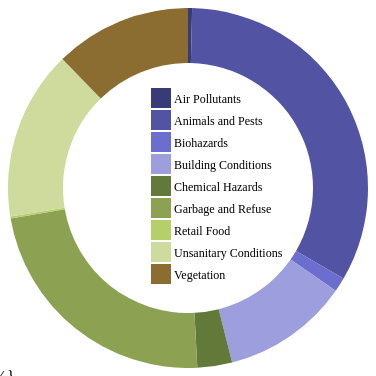
D3 v3 page, settled after 360 driven frames (6 s of simulated time); the page loaded 1 data file(s).


      (function(d3) {
        'use strict';
        debugger;
        var width = 360;
        var height = 360;
        var radius = Math.min(width, height) / 2;
        var donutWidth = 55;
        var legendRectSize = 18;
        var legendSpacing = 4;

        var color = d3.scale.category20b();

        var svg = d3.select('#chart')
          .append('svg')
          .attr('width', width)
          .attr('height', height)
          .append('g')
          .attr('transform', 'translate(' + (width / 2) + 
            ',' + (height / 2) + ')');

        var arc = d3.svg.arc()
          .innerRadius(radius - donutWidth)
          .outerRadius(radius);

        var pie = d3.layout.pie()
          .value(function(d) { return d.count; })
          .sort(null);

        var tooltip = d3.select('#chart')
          .append('div')
          .attr('class', 'tooltip');
        
        tooltip.append('div')
          .attr('class', 'label');

        tooltip.append('div')
          .attr('class', 'count');

        tooltip.append('div')
          .attr('class', 'percent');
        tooltip.append('div')
            .attr('class', 'first-violation')
        tooltip.append('div')
            .attr('class', 'last-violation')

        d3.csv('final.csv', function(error, dataset) {
          dataset.forEach(function(d) {
            d.count = +d.count;
            d.enabled = true;                                        
          });

          var path = svg.selectAll('path')
            .data(pie(dataset))
            .enter()
            .append('path')
            .attr('d', arc)
            .attr('fill', function(d, i) { 
              return color(d.data.label); 
            })                                                        
            .each(function(d) { this._current = d; });                

          path.on('mouseover', function(d) {
            var total = d3.sum(dataset.map(function(d) {
              return (d.enabled) ? d.count : 0;                       
            }));
            var percent = Math.round(1000 * d.data.count / total) / 10;
            tooltip.select('.label').html(d.data.label);
            tooltip.select('.count').html(d.data.count); 
            tooltip.select('.percent').html(percent + '%'); 
            tooltip.select('.first-violation').html(d.data.first_violation)
            tooltip.select('.last-violation').html(d.data.last_violation)
            tooltip.style('display', 'block');
          });
          
          path.on('mouseout', function() {
            tooltip.style('display', 'none');
          });


          var legend = svg.selectAll('.legend')
            .data(color.domain())
            .enter()
            .append('g')
            .attr('class', 'legend')
            .attr('transform', function(d, i) {
              var height = legendRectSize + legendSpacing;
              var offset =  height * color.domain().length / 2;
              var horz = -2 * legendRectSize;
              var vert = i * height - offset;
              return 'translate(' + horz + ',' + vert + ')';
            });

          legend.append('rect')
            .attr('width', legendRectSize)
            .attr('height', legendRectSize)                                   
            .style('fill', color)
            .style('stroke', color)                                  
            .on('click', function(label) {                            
              var rect = d3.select(this);                             
              var enabled = true;                                     
              var totalEnabled = d3.sum(dataset.map(function(d) {     
                return (d.enabled) ? 1 : 0;                           
              }));                                                    
              
              if (rect.attr('class') === 'disabled') {                
                rect.attr('class', '');                               
              } else {                                                
                if (totalEnabled < 2) return;                         
                rect.attr('class', 'disabled');                       
                enabled = false;                                      
              }                                                       

              pie.value(function(d) {                                 
                if (d.label === label) d.enabled = enabled;           
                return (d.enabled) ? d.count : 0;                     
              });                                                     

              path = path.data(pie(dataset));                         

              path.transition()                                       
                .duration(750)                                        
                .attrTween('d', function(d) {                         
                  var interpolate = d3.interpolate(this._current, d); 
                  this._current = interpolate(0);                     
                  return function(t) {                                
                    return arc(interpolate(t));                       
                  };                                                  
                });                                                   
            });                                                       
            
          legend.append('text')
            .attr('x', legendRectSize + legendSpacing)
            .attr('y', legendRectSize - legendSpacing)
            .text(function(d) { return d; });

        });

      })(window.d3);
    

### data: final.csv
label, count, first_violation, last_violation
Air Pollutants, 2, 2012-12-05, 2012-12-19
Animals and Pests, 180, 2012-01-03, 2012-12-28
Biohazards, 7, 2012-04-13, 2012-12-18
Building Conditions, 62, 2012-01-12, 2012-12-26
Chemical Hazards, 17, 2012-02-08, 2012-12-06
Garbage and Refuse, 126, 2012-01-03, 2012-12-21
Retail Food, 1, 2012-12-20, 2012-12-20
Unsanitary Conditions, 83, 2012-01-03, 2012-12-19
Vegetation, 67, 2012-02-01, 2012-12-05